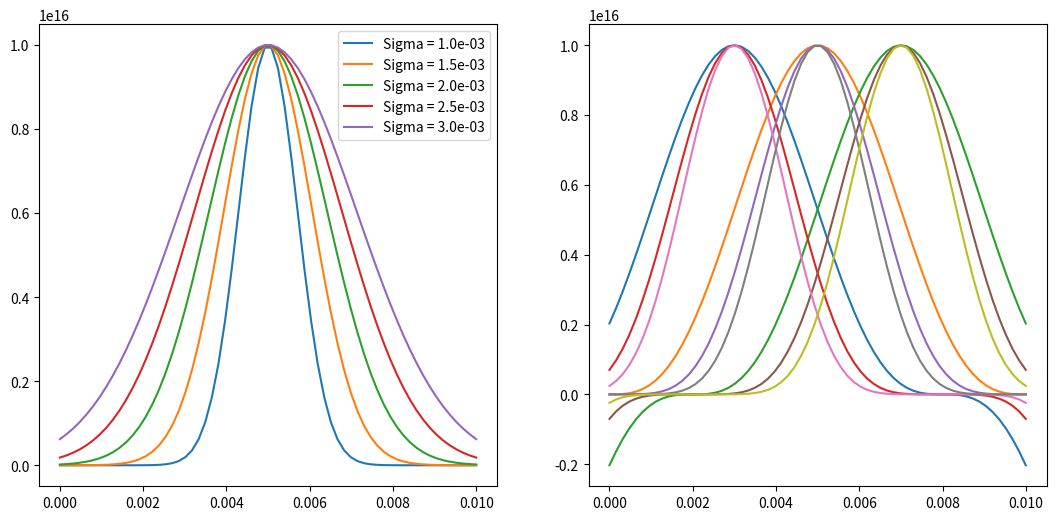

Source code (Python): (Note: this script raises an exception after producing the figure.)
import numpy as np
import matplotlib.pyplot as plt

# Global variables
n_points = 64
xmin, xmax = 0, 0.01
dx = (xmax - xmin) / (n_points - 1)
x = np.linspace(xmin, xmax, n_points)

L = xmax - xmin

ni0 = 1e16
sigma_min, sigma_max = 1e-3, 3e-3
pow_min, pow_max = 3, 7
x0 = 5e-3


def gaussian(x, amplitude, x0, sigma_x):
    return amplitude * np.exp(-((x - x0) / sigma_x) ** 2)


def cosine_hill(x, amplitude, x0, powx, L):
    return amplitude * np.cos(np.pi / L * (x - x0)) ** powx


def parabol(x, L):
    return 1 - ((x - L / 2) / (L / 2)) ** 2


if __name__ == '__main__':
    fig, axes = plt.subplots(ncols=2, figsize=(13, 6))

    sigma_range = np.linspace(sigma_min, sigma_max, 5)
    pow_range = np.linspace(pow_min, pow_max, 3)
    x0_range = np.linspace(3e-3, 7e-3, 3)
    for sigma in sigma_range:
        axes[0].plot(x, gaussian(x, ni0, x0, sigma), label='Sigma = %.1e' % sigma)
    axes[0].legend()
    for powx in pow_range:
        for x_c in x0_range:
            axes[1].plot(x, cosine_hill(x, ni0, x_c, powx, L),
                         label='Pow = %.1e x_c = %.1e' % (powx, x_c))
    # axes[1].legend()
    plt.savefig('FIGURES/HILLS/hills_1D', bbox_inches='tight')
